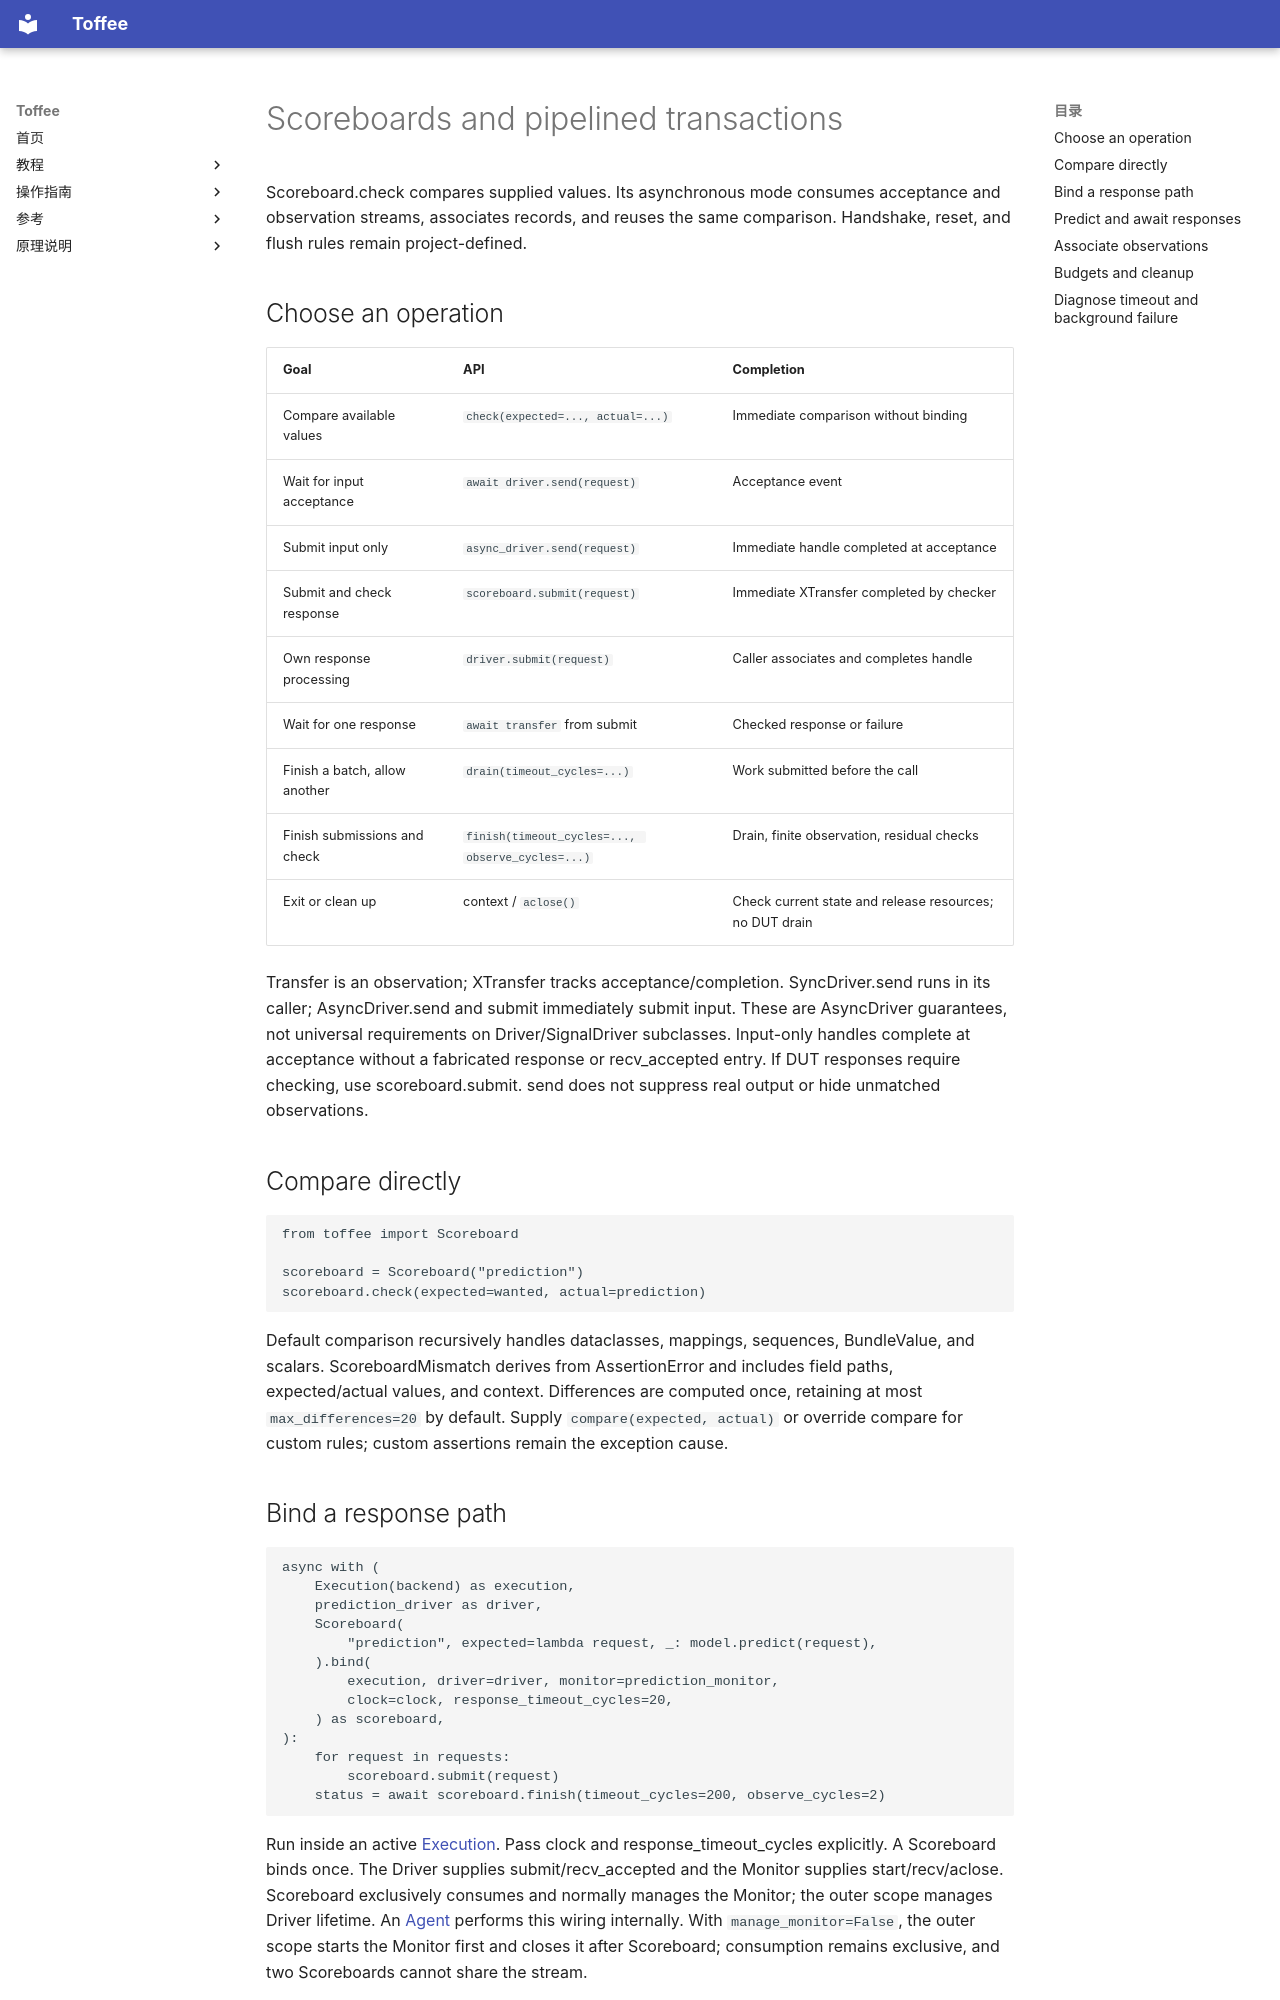

repository: XS-MLVP/toffee · page: en/guides/scoreboard/index.html · generator: mkdocs

# Scoreboards and pipelined transactions

Scoreboard.check compares supplied values. Its asynchronous mode consumes acceptance and observation streams,
associates records, and reuses the same comparison. Handshake, reset, and flush rules remain project-defined.

## Choose an operation

| Goal | API | Completion |
| --- | --- | --- |
| Compare available values | `check(expected=..., actual=...)` | Immediate comparison without binding |
| Wait for input acceptance | `await driver.send(request)` | Acceptance event |
| Submit input only | `async_driver.send(request)` | Immediate handle completed at acceptance |
| Submit and check response | `scoreboard.submit(request)` | Immediate XTransfer completed by checker |
| Own response processing | `driver.submit(request)` | Caller associates and completes handle |
| Wait for one response | `await transfer` from submit | Checked response or failure |
| Finish a batch, allow another | `drain(timeout_cycles=...)` | Work submitted before the call |
| Finish submissions and check | `finish(timeout_cycles=..., observe_cycles=...)` | Drain, finite observation, residual checks |
| Exit or clean up | context / `aclose()` | Check current state and release resources; no DUT drain |

Transfer is an observation; XTransfer tracks acceptance/completion.
SyncDriver.send runs in its caller; AsyncDriver.send and submit immediately submit input.
These are AsyncDriver guarantees, not universal requirements on Driver/SignalDriver subclasses.
Input-only handles complete at acceptance without a fabricated response or recv_accepted entry.
If DUT responses require checking, use scoreboard.submit. send does not suppress real output or hide unmatched observations.

## Compare directly

```python
from toffee import Scoreboard

scoreboard = Scoreboard("prediction")
scoreboard.check(expected=wanted, actual=prediction)
```

Default comparison recursively handles dataclasses, mappings, sequences, BundleValue, and scalars.
ScoreboardMismatch derives from AssertionError and includes field paths, expected/actual values, and context.
Differences are computed once, retaining at most `max_differences=20` by default.
Supply `compare(expected, actual)` or override compare for custom rules; custom assertions remain the exception cause.
